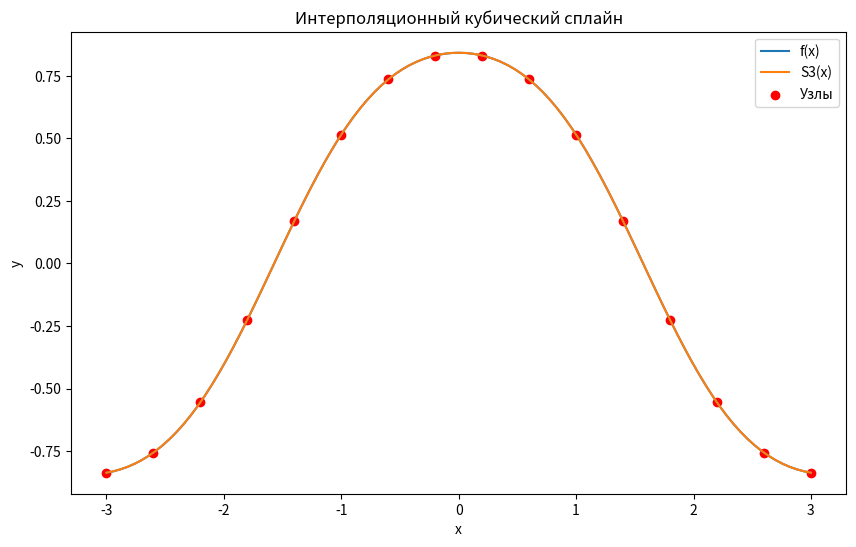
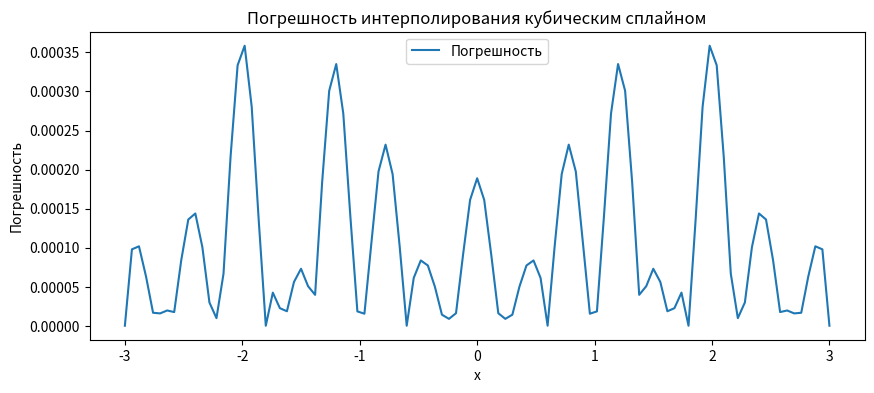

Generate these figures, in order, with matplotlib:
import numpy as np
import matplotlib.pyplot as plt
from scipy.interpolate import CubicSpline

# Задание интервала
a = -3
b = 3

# Задание функции f(x) = sin(cos(x))
def f(x):
    return np.sin(np.cos(x))

# Задание количества узлов
N = 15

# Вычисление узлов и значений функции в узлах
x_nodes = np.linspace(a, b, N+1)
f_values = f(x_nodes)

# Вычисление производных на концах интервала
f_prime_a = np.gradient(f_values)[0]
f_prime_b = np.gradient(f_values)[-1]

# Построение интерполяционного кубического сплайна
spline = CubicSpline(x_nodes, f_values, bc_type=((1, f_prime_a), (1, f_prime_b)))

# Вычисление значений сплайна в узлах x*_i
x_interp = np.linspace(a, b, 101)
spline_values = spline(x_interp)

# Вычисление значений функции f(x) в узлах x*_i
f_values_interp = f(x_interp)

# Вычисление максимальной погрешности
max_error = np.max(np.abs(spline_values - f_values_interp))

# Построение графиков
plt.figure(figsize=(10, 6))
plt.plot(x_interp, f_values_interp, label='f(x)')
plt.plot(x_interp, spline_values, label='S3(x)')
plt.scatter(x_nodes, f_values, color='red', label='Узлы')
plt.xlabel('x')
plt.ylabel('y')
plt.title('Интерполяционный кубический сплайн')
plt.legend()

# Построение графика погрешности
plt.figure(figsize=(10, 4))
plt.plot(x_interp, np.abs(spline_values - f_values_interp), label='Погрешность')
plt.xlabel('x')
plt.ylabel('Погрешность')
plt.title('Погрешность интерполирования кубическим сплайном')
plt.legend()

plt.show()

# Вывод максимальной погрешности
print(f'Max погрешность: {max_error}')